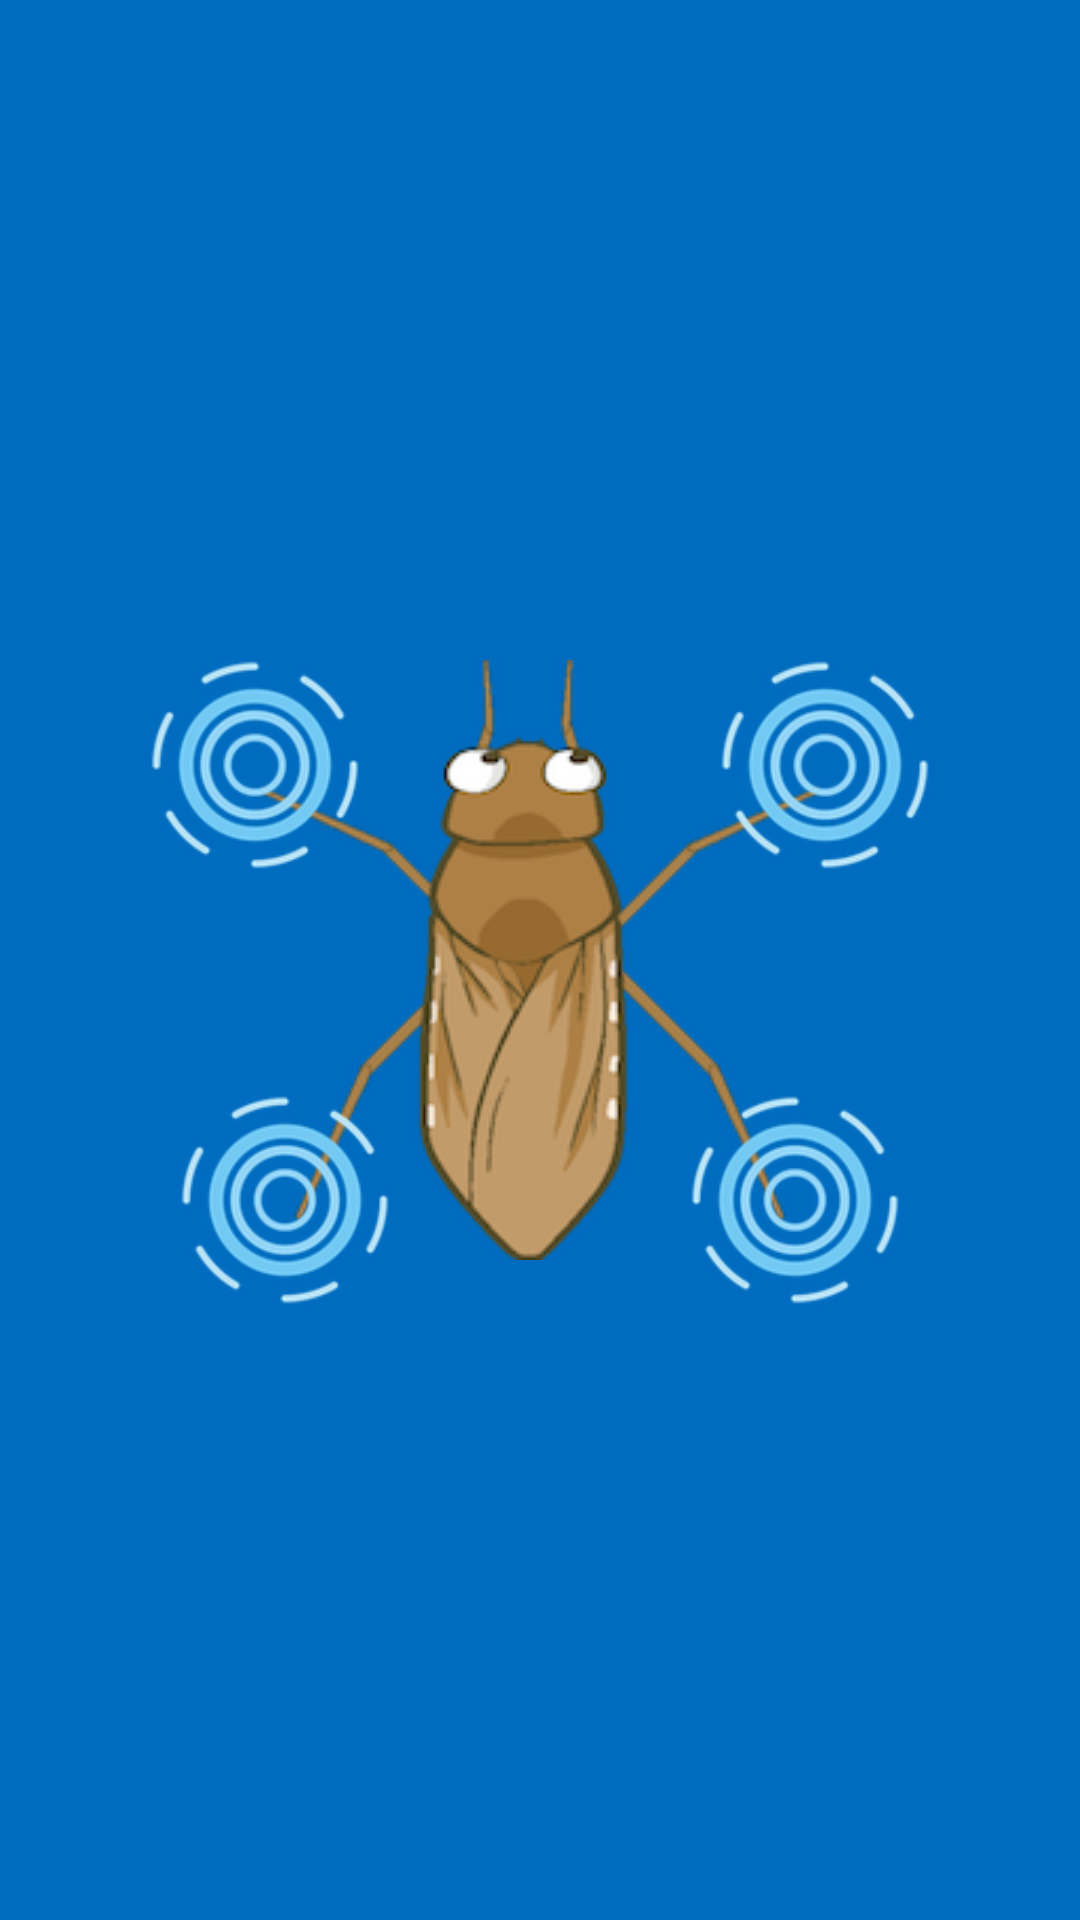

Here is an Android app screen rendered from its layout file. Give the layout XML and the strings, colors and styles it references.
<!-- AndroidManifest.xml: application theme AppTheme -->
<!-- res/layout/activity_cont_3_1.xml -->
<?xml version="1.0" encoding="utf-8"?>
<android.support.constraint.ConstraintLayout xmlns:android="http://schemas.android.com/apk/res/android"
    android:layout_width="match_parent"
    android:layout_height="match_parent"
    xmlns:app="http://schemas.android.com/apk/res-auto"
    android:background="@color/cont3_1_color0">

   <ImageView
       android:layout_width="200dp"
       android:layout_height="200dp"
       app:layout_constraintRight_toRightOf="parent"
       app:layout_constraintBottom_toBottomOf="parent"
       app:layout_constraintLeft_toLeftOf="parent"
       app:layout_constraintTop_toTopOf="parent"
       android:id="@+id/animal"
       android:src="@drawable/cont3_1_image1"/>

    <ImageView
        android:layout_width="70dp"
        android:layout_height="70dp"
        android:src="@drawable/cont3_1_image2"
        app:layout_constraintRight_toRightOf="@id/animal"
        app:layout_constraintTop_toTopOf="@id/animal"
        android:layout_marginRight="160dp"
        android:id="@+id/left_top"/>

    <ImageView
        android:layout_width="70dp"
        android:layout_height="70dp"
        android:src="@drawable/cont3_1_image2"
        app:layout_constraintLeft_toLeftOf="@id/animal"
        app:layout_constraintTop_toTopOf="@id/animal"
        android:layout_marginLeft="160dp"
        android:id="@+id/right_top"/>

    <ImageView
        android:layout_width="70dp"
        android:layout_height="70dp"
        android:src="@drawable/cont3_1_image2"
        app:layout_constraintRight_toRightOf="@id/animal"
        app:layout_constraintTop_toTopOf="@id/animal"
        android:layout_marginRight="150dp"
        android:layout_marginTop="145dp"
        android:id="@+id/left_Bottom"/>

    <ImageView
        android:layout_width="70dp"
        android:layout_height="70dp"
        android:src="@drawable/cont3_1_image2"
        app:layout_constraintLeft_toLeftOf="@id/animal"
        app:layout_constraintTop_toTopOf="@id/animal"
        android:layout_marginLeft="150dp"
        android:layout_marginTop="145dp"
        android:id="@+id/right_Bottom"/>


</android.support.constraint.ConstraintLayout>
<!-- resources referenced by this layout -->
<resources>
  <color name="cont3_1_color0">#006CBF</color>
  <!-- drawable cont3_1_image1: png bitmap (drawable, 28743 bytes) -->
  <!-- drawable cont3_1_image2: png bitmap (drawable, 14791 bytes) -->
  <style name="AppTheme" parent="Theme.AppCompat.Light.DarkActionBar">
          
          <item name="colorPrimary">@color/colorPrimary</item>
          <item name="colorPrimaryDark">@color/colorPrimaryDark</item>
          <item name="colorAccent">@color/colorAccent</item>
      </style>
  <color name="colorPrimary">#3F51B5</color>
  <color name="colorPrimaryDark">#303F9F</color>
  <color name="colorAccent">#FF4081</color>
</resources>
